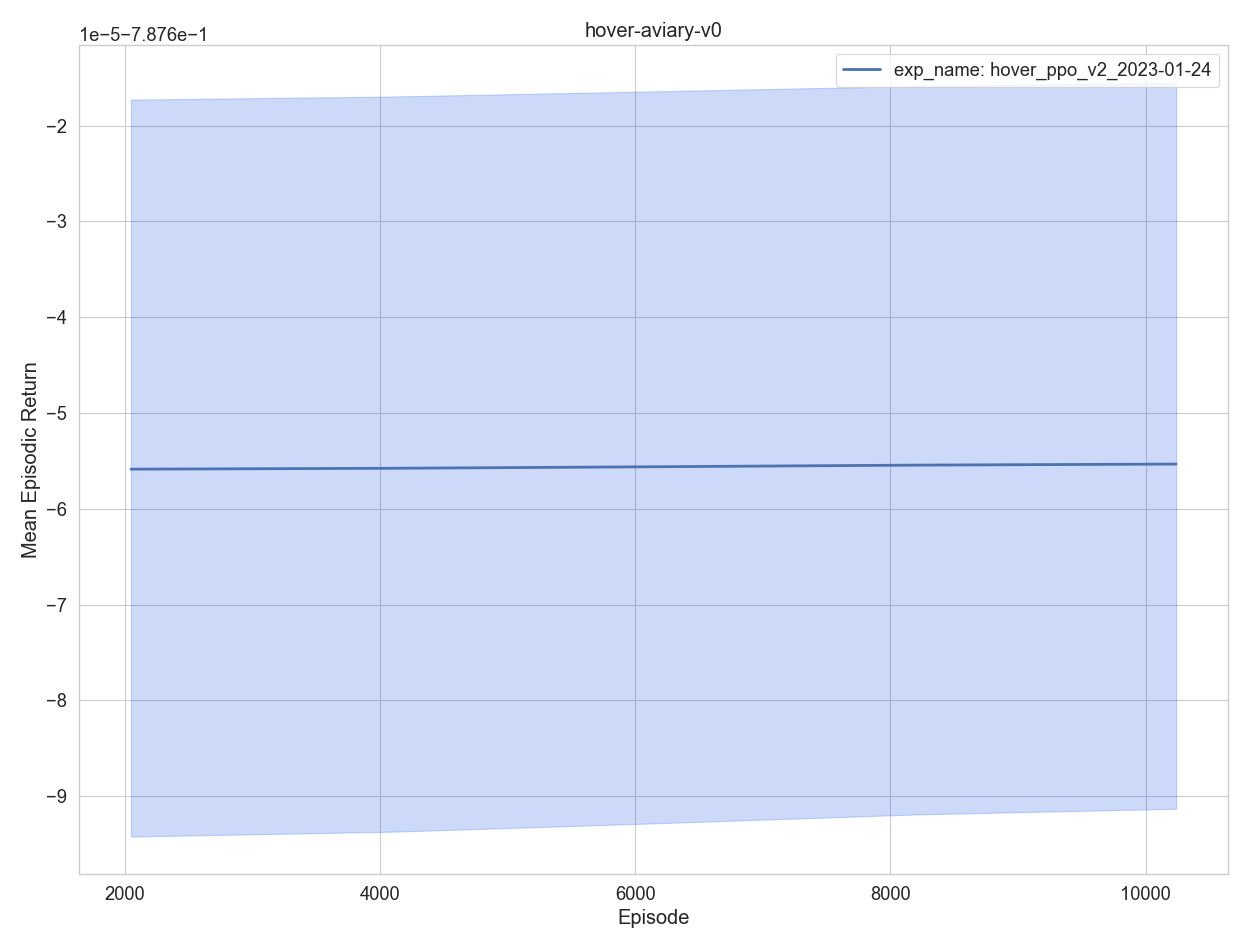

The data file committed next to this chart (first rows):
, experiment, timestep, mean episodic runtime, mean episodic length, eval episodes, mean episodic returns, min episodic returns, max episodic returns, std episodic returns, episodes, training time
0, exp_name: hover_ppo_v2_2023-01-24, 2048, 0.000817, 1.0, 2048, -0.7877, -0.7877, -0.7876, 1.1e-05, 1, 31.39
1, exp_name: hover_ppo_v2_2023-01-24, 4096, 0.000763, 1.0, 2048, -0.7877, -0.7877, -0.7876, 1.1e-05, 2, 61.62
2, exp_name: hover_ppo_v2_2023-01-24, 6144, 0.000794, 1.0, 2048, -0.7877, -0.7877, -0.7876, 1.1e-05, 3, 92.63
3, exp_name: hover_ppo_v2_2023-01-24, 8192, 0.000785, 1.0, 2048, -0.7877, -0.7877, -0.7876, 1.1e-05, 4, 123.5
4, exp_name: hover_ppo_v2_2023-01-24, 10240, 0.000753, 1.0, 2048, -0.7877, -0.7877, -0.7876, 1.1e-05, 5, 153.7
